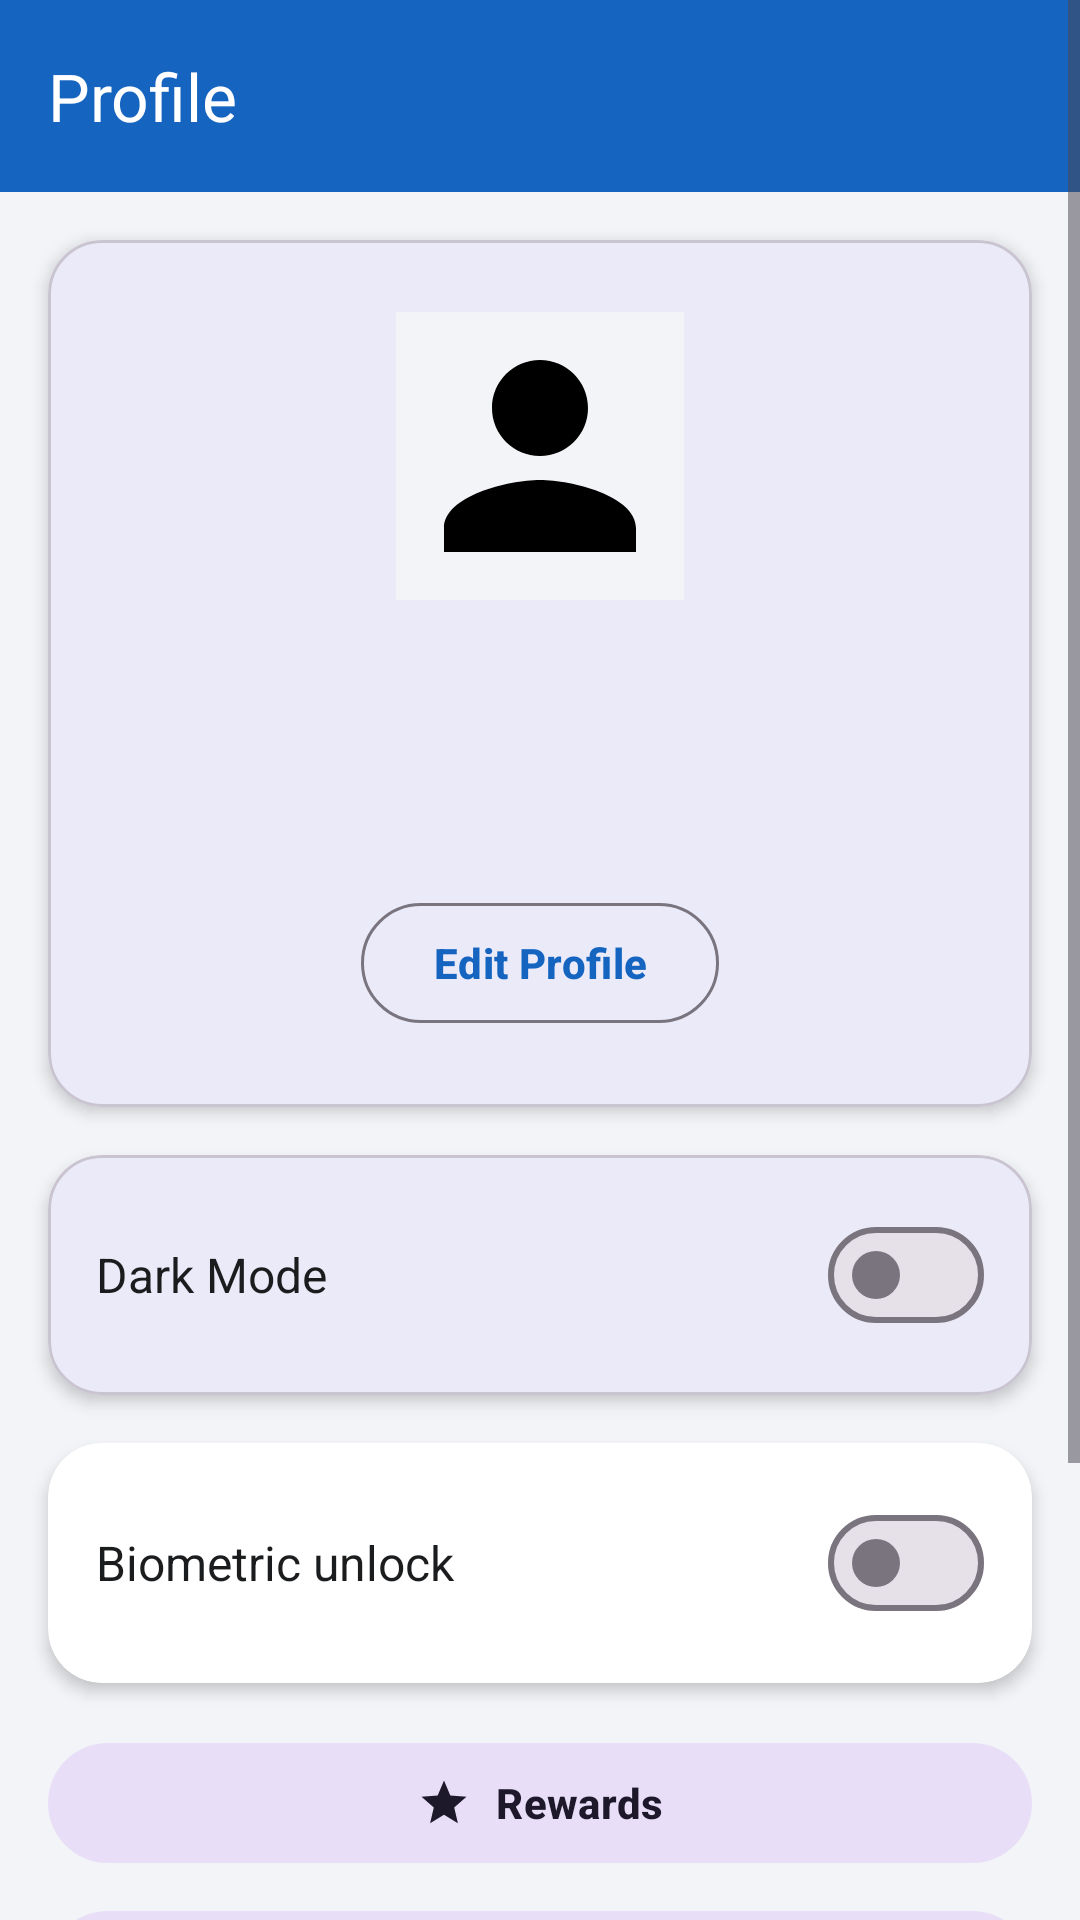

Here is an Android app screen rendered from its layout file. Give the layout XML and the strings, colors and styles it references.
<!-- AndroidManifest.xml: application theme Theme.FixMateAI -->
<!-- res/layout/fragment_profile.xml -->
<?xml version="1.0" encoding="utf-8"?>
<ScrollView xmlns:android="http://schemas.android.com/apk/res/android"
    xmlns:app="http://schemas.android.com/apk/res-auto"
    android:layout_width="match_parent"
    android:layout_height="match_parent"
    android:background="@color/gray_light">

    <LinearLayout
        android:layout_width="match_parent"
        android:layout_height="wrap_content"
        android:orientation="vertical">

        <com.google.android.material.appbar.MaterialToolbar
            android:layout_width="match_parent"
            android:layout_height="?attr/actionBarSize"
            android:background="@color/brand_primary"
            app:title="@string/profile"
            app:titleTextColor="@color/white" />

        <com.google.android.material.card.MaterialCardView
            android:layout_width="match_parent"
            android:layout_height="wrap_content"
            android:layout_margin="@dimen/spacing_md"
            app:cardCornerRadius="@dimen/card_corner"
            app:cardElevation="@dimen/card_elevation">

            <LinearLayout
                android:layout_width="match_parent"
                android:layout_height="wrap_content"
                android:orientation="vertical"
                android:gravity="center_horizontal"
                android:padding="@dimen/spacing_lg">

                <ImageView
                    android:id="@+id/ivAvatar"
                    android:layout_width="96dp"
                    android:layout_height="96dp"
                    android:src="@drawable/ic_profile"
                    android:background="@color/gray_light"
                    android:contentDescription="@string/profile" />

                <TextView
                    android:id="@+id/tvName"
                    android:layout_width="wrap_content"
                    android:layout_height="wrap_content"
                    android:layout_marginTop="@dimen/spacing_md"
                    android:textSize="20sp"
                    android:textStyle="bold"
                    android:textColor="@color/text_primary" />

                <TextView
                    android:id="@+id/tvEmail"
                    android:layout_width="wrap_content"
                    android:layout_height="wrap_content"
                    android:textColor="@color/text_secondary" />

                <TextView
                    android:id="@+id/tvPhone"
                    android:layout_width="wrap_content"
                    android:layout_height="wrap_content"
                    android:textColor="@color/text_secondary" />

                <com.google.android.material.button.MaterialButton
                    android:id="@+id/btnEditProfile"
                    style="@style/Widget.Material3.Button.OutlinedButton"
                    android:layout_width="wrap_content"
                    android:layout_height="wrap_content"
                    android:layout_marginTop="@dimen/spacing_md"
                    android:text="@string/edit_profile" />
            </LinearLayout>
        </com.google.android.material.card.MaterialCardView>

        <com.google.android.material.card.MaterialCardView
            android:layout_width="match_parent"
            android:layout_height="wrap_content"
            android:layout_marginHorizontal="@dimen/spacing_md"
            app:cardCornerRadius="@dimen/card_corner"
            app:cardElevation="@dimen/card_elevation">

            <LinearLayout
                android:layout_width="match_parent"
                android:layout_height="wrap_content"
                android:orientation="horizontal"
                android:gravity="center_vertical"
                android:padding="@dimen/spacing_md">
                <TextView
                    android:layout_width="0dp"
                    android:layout_weight="1"
                    android:layout_height="wrap_content"
                    android:text="@string/dark_mode"
                    android:textColor="@color/text_primary"
                    android:textSize="16sp" />
                <com.google.android.material.materialswitch.MaterialSwitch
                    android:id="@+id/switchDarkMode"
                    android:layout_width="wrap_content"
                    android:layout_height="wrap_content" />
            </LinearLayout>
        </com.google.android.material.card.MaterialCardView>

        <com.google.android.material.card.MaterialCardView
            style="@style/Widget.FixMate.Card"
            android:layout_width="match_parent"
            android:layout_height="wrap_content"
            android:layout_marginHorizontal="@dimen/spacing_md"
            android:layout_marginTop="@dimen/spacing_md">

            <LinearLayout
                android:layout_width="match_parent"
                android:layout_height="wrap_content"
                android:orientation="horizontal"
                android:gravity="center_vertical"
                android:padding="@dimen/spacing_md">
                <TextView
                    android:layout_width="0dp"
                    android:layout_weight="1"
                    android:layout_height="wrap_content"
                    android:text="Biometric unlock"
                    android:textColor="@color/text_primary"
                    android:textSize="16sp" />
                <com.google.android.material.materialswitch.MaterialSwitch
                    android:id="@+id/switchBiometric"
                    android:layout_width="wrap_content"
                    android:layout_height="wrap_content" />
            </LinearLayout>
        </com.google.android.material.card.MaterialCardView>

        <com.google.android.material.button.MaterialButton
            android:id="@+id/btnRewards"
            style="@style/Widget.Material3.Button.TonalButton"
            android:layout_width="match_parent"
            android:layout_height="wrap_content"
            android:layout_marginHorizontal="@dimen/spacing_md"
            android:layout_marginTop="@dimen/spacing_md"
            android:text="@string/rewards"
            app:icon="@drawable/ic_star"
            app:iconGravity="textStart" />

        <com.google.android.material.button.MaterialButton
            android:id="@+id/btnAdmin"
            style="@style/Widget.Material3.Button.TonalButton"
            android:layout_width="match_parent"
            android:layout_height="wrap_content"
            android:layout_marginHorizontal="@dimen/spacing_md"
            android:layout_marginTop="@dimen/spacing_sm"
            android:text="@string/verify_providers"
            android:visibility="gone"
            app:icon="@drawable/ic_verified"
            app:iconGravity="textStart" />

        <com.google.android.material.button.MaterialButton
            android:id="@+id/btnMyHome"
            style="@style/Widget.Material3.Button.TonalButton"
            android:layout_width="match_parent"
            android:layout_height="wrap_content"
            android:layout_marginHorizontal="@dimen/spacing_md"
            android:layout_marginTop="@dimen/spacing_sm"
            android:text="@string/my_home"
            app:icon="@drawable/ic_home_item"
            app:iconGravity="textStart" />

        <com.google.android.material.button.MaterialButton
            android:id="@+id/btnLogout"
            android:layout_width="match_parent"
            android:layout_height="wrap_content"
            android:layout_margin="@dimen/spacing_md"
            android:text="@string/logout" />

        <com.google.android.material.button.MaterialButton
            android:id="@+id/btnDeleteAccount"
            style="@style/Widget.Material3.Button.OutlinedButton"
            android:layout_width="match_parent"
            android:layout_height="wrap_content"
            android:layout_marginHorizontal="@dimen/spacing_md"
            android:layout_marginBottom="@dimen/spacing_lg"
            android:text="@string/delete_account"
            app:strokeColor="@color/brand_secondary"
            android:textColor="@color/brand_secondary" />

    </LinearLayout>
</ScrollView>
<!-- resources referenced by this layout -->
<resources>
  <color name="brand_primary">#1565C0</color>
  <color name="brand_secondary">#FF7043</color>
  <color name="gray_light">#F2F4F7</color>
  <color name="text_primary">#1A1C1E</color>
  <color name="text_secondary">#5F6368</color>
  <color name="white">#FFFFFFFF</color>
  <dimen name="card_corner">18dp</dimen>
  <dimen name="card_elevation">3dp</dimen>
  <dimen name="spacing_lg">24dp</dimen>
  <dimen name="spacing_md">16dp</dimen>
  <dimen name="spacing_sm">8dp</dimen>
  <!-- drawable ic_home_item (drawable) -->
  <vector xmlns:android="http://schemas.android.com/apk/res/android"
      android:width="24dp" android:height="24dp"
      android:viewportWidth="24" android:viewportHeight="24"
      android:tint="@color/brand_primary">
      <path android:fillColor="#FF000000"
          android:pathData="M10,20v-6h4v6h5v-8h3L12,3 2,12h3v8z"/>
  </vector>
  <!-- drawable ic_star (drawable) -->
  <vector xmlns:android="http://schemas.android.com/apk/res/android"
      android:width="24dp" android:height="24dp"
      android:viewportWidth="24" android:viewportHeight="24"
      android:tint="@color/star">
      <path android:fillColor="#FF000000"
          android:pathData="M12,17.27L18.18,21l-1.64,-7.03L22,9.24l-7.19,-0.61L12,2 9.19,8.63 2,9.24l5.46,4.73L5.82,21z"/>
  </vector>
  <string name="dark_mode">Dark Mode</string>
  <string name="delete_account">Delete Account</string>
  <string name="edit_profile">Edit Profile</string>
  <string name="logout">Logout</string>
  <string name="my_home">My Home</string>
  <string name="profile">Profile</string>
  <string name="rewards">Rewards</string>
  <string name="verify_providers">Verify Providers</string>
  <style name="Widget.FixMate.Card" parent="Widget.Material3.CardView.Elevated">
          <item name="cardCornerRadius">@dimen/card_corner</item>
          <item name="cardElevation">@dimen/card_elevation</item>
          <item name="cardBackgroundColor">@color/surface</item>
      </style>
  <color name="star">#FFB300</color>
  <color name="verified">#1E88E5</color>
  <color name="surface">#FFFFFFFF</color>
  <color name="brand_primary_dark">#0D47A1</color>
  <color name="gradient_start">#1A237E</color>
  <style name="Widget.FixMate.Button" parent="Widget.Material3.Button">
          <item name="cornerRadius">14dp</item>
          <item name="android:paddingTop">14dp</item>
          <item name="android:paddingBottom">14dp</item>
          <item name="android:textStyle">bold</item>
          <item name="android:letterSpacing">0.01</item>
      </style>
  <style name="Widget.FixMate.TextInput" parent="Widget.Material3.TextInputLayout.OutlinedBox">
          <item name="boxCornerRadiusTopStart">14dp</item>
          <item name="boxCornerRadiusTopEnd">14dp</item>
          <item name="boxCornerRadiusBottomStart">14dp</item>
          <item name="boxCornerRadiusBottomEnd">14dp</item>
          <item name="boxBackgroundColor">@color/surface</item>
      </style>
  <style name="Widget.FixMate.BottomNav" parent="Widget.Material3.BottomNavigationView">
          <item name="android:background">@color/surface</item>
          <item name="elevation">12dp</item>
          <item name="itemActiveIndicatorStyle">@style/FixMate.NavIndicator</item>
      </style>
  <style name="Shape.FixMate.Small" parent="ShapeAppearance.Material3.SmallComponent">
          <item name="cornerSize">10dp</item>
      </style>
  <style name="Shape.FixMate.Medium" parent="ShapeAppearance.Material3.MediumComponent">
          <item name="cornerSize">18dp</item>
      </style>
  <style name="Shape.FixMate.Large" parent="ShapeAppearance.Material3.LargeComponent">
          <item name="cornerSize">24dp</item>
      </style>
  <style name="FixMate.NavIndicator" parent="Widget.Material3.BottomNavigationView.ActiveIndicator">
          <item name="android:color">@color/info_light</item>
          <item name="cornerRadius">16dp</item>
      </style>
  <color name="info_light">#E3F0FF</color>
</resources>
